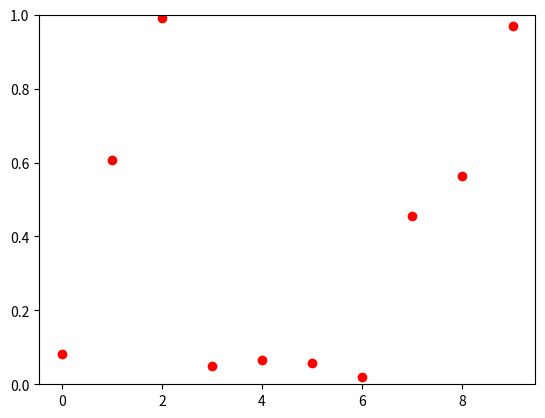

Recreate this plot in Python.

import numpy as np
import matplotlib.pyplot as plt
import matplotlib.animation as animation


n = 10
dt = 1.0

fig, ax = plt.subplots()

line, = ax.plot(np.random.rand(n),'ro')
ax.set_ylim(0, 1)


def update(data):
    line.set_ydata(data)
    return line,


def data_gen():
    while True:
        yield np.random.rand(n)

ani = animation.FuncAnimation(fig,
                              update,
                              data_gen,
                              interval=dt * 1000)
plt.show()
